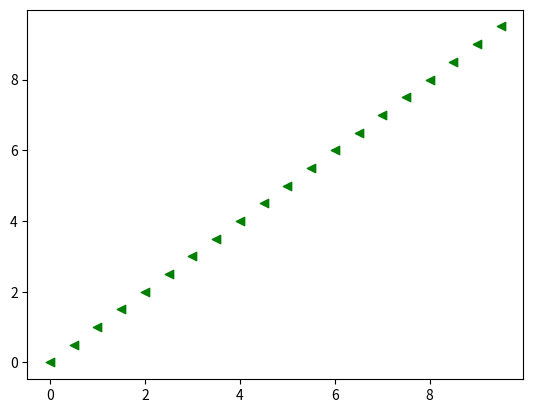

The matplotlib source for this figure:
#!/usr/bin/env python3
# coding: utf-8

import numpy as np

class PanHandler:
    """
    Class to handle matplotlib pan events.
    """

    def __init__(self, axes, mouse_button=1):
        """
        PanHandler default constructor.

        Parameters
        ----------
        axes: matplotlib.Axes
            The axes object associated to this handler.
        mouse_button: number
            The mouse button used to activate the pan action. Default value is ___, meaning the left mouse button.
        """
        self._axes = axes
        self._mouse_button = mouse_button
        self._curr_xlim = None
        self._curr_ylim = None
        self._press_coords = None

        # Mouse actions callback IDs
        self._cb_mouse_button_id = None
        self._cb_mouse_move_id = None
        self._cb_mouse_release_id = None

        self._connect_cb()

    def __del__(self):
        self._disconnect_cb()
        self._axes = None

    @property
    def axes(self):
        return self._axes

    @property
    def mouse_button(self):
        return self._mouse_button

    def mouse_click(self, event):
        if not event.inaxes:
            return
        if event.button != self._mouse_button:
            return
        self._curr_xlim = self.axes.get_xlim()
        self._curr_ylim = self.axes.get_ylim()
        self._press_coords = (event.xdata, event.ydata)

    def mouse_release(self, _):
        self._press_coords = None
        self.axes.figure.canvas.draw()

    def mouse_move(self, event):
        if not self._press_coords:
            return
        if not event.inaxes:
            return
        x0, y0 = self._press_coords
        dx, dy = event.xdata - x0, event.ydata - y0
        self._curr_xlim -= dx
        self._curr_ylim -= dy
        self.axes.set_xlim(self._curr_xlim)
        self.axes.set_ylim(self._curr_ylim)
        self.axes.figure.canvas.draw()

    def reset_pan(self):
        """
        Resets the pan transform to the original value.
        """
        self._curr_xlim = None
        self._curr_ylim = None

    def apply_pan(self):
        """
        Applies the axes pan. Useful after doing a redraw of the canvas.
        """
        if self._curr_xlim is not None:
            self.axes.set_xlim(self._curr_xlim)
            self.axes.set_ylim(self._curr_ylim)
            self.axes.figure.canvas.draw()

    # Private methods
    def _connect_cb(self):
        fig = self.axes.figure
        self._cb_mouse_button_id = fig.canvas.mpl_connect('button_press_event', self.mouse_click)
        self._cb_mouse_move_id = fig.canvas.mpl_connect('motion_notify_event', self.mouse_move)
        self._cb_mouse_release_id = fig.canvas.mpl_connect('button_release_event', self.mouse_release)

    def _disconnect_cb(self):
        fig = self.axes.figure
        if self._cb_mouse_button_id:
            fig.canvas.mpl_disconnect(self._cb_mouse_button_id)
            self._cb_mouse_button_id = None
        if self._cb_mouse_move_id:
            fig.canvas.mpl_disconnect(self._cb_mouse_move_id)
            self._cb_mouse_move_id = None
        if self._cb_mouse_release_id:
            fig.canvas.mpl_disconnect(self._cb_mouse_release_id)
            self._cb_mouse_release_id = None

def main():
    import matplotlib.pyplot as plt

    fig = plt.figure()
    axes = fig.add_subplot(111)
    axes.scatter(x=np.arange(0, 10, 0.5), y=np.arange(0, 10, 0.5), color='g', marker='<')
    hand = PanHandler(axes, 3)
    plt.show()

if __name__ == '__main__':
    main()
